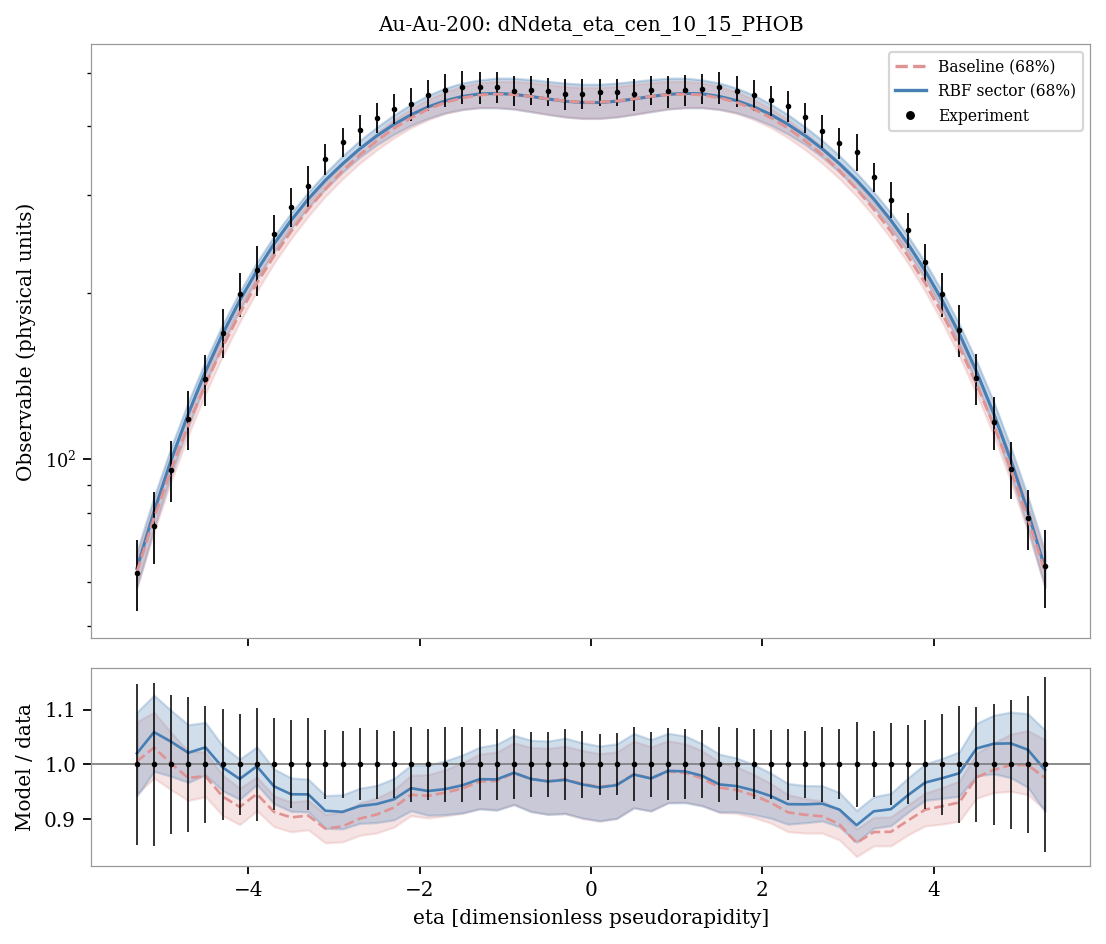

Values plotted in this chart, from the file beside it:
system, observable, bin_index, bin_low, bin_high, center, experiment, experimental_std, baseline_q05, sector_q05, baseline_q16, sector_q16, baseline_median, sector_median, baseline_q84, sector_q84, baseline_q95, sector_q95, baseline_median_over_data, sector_median_over_data
Au-Au-200, dNdeta_eta_cen_10_15_PHOB, 0, -5.4, -5.2, -5.3, 62.27, 9.119, 56.45, 56.04, 58.88, 58.67, 62.61, 63.52, 67.1, 68.2, 69.74, 71.47, 1.005, 1.02
Au-Au-200, dNdeta_eta_cen_10_15_PHOB, 1, -5.2, -5.0, -5.1, 75.9, 11.29, 71.47, 71.79, 74.02, 74.93, 78.22, 80.37, 83.13, 85.48, 86.1, 89.3, 1.03, 1.059
Au-Au-200, dNdeta_eta_cen_10_15_PHOB, 2, -5.0, -4.8, -4.9, 95.73, 12.18, 88.59, 90.02, 91.28, 93.64, 95.88, 99.69, 101.3, 105.1, 104.6, 109.4, 1.002, 1.041
Au-Au-200, dNdeta_eta_cen_10_15_PHOB, 3, -4.8, -4.6, -4.7, 118.4, 14.6, 107.7, 110.3, 110.6, 114.5, 115.5, 120.9, 121.2, 127, 124.7, 131.3, 0.9751, 1.021
Au-Au-200, dNdeta_eta_cen_10_15_PHOB, 4, -4.6, -4.4, -4.5, 139.7, 14.88, 128.3, 132.6, 131.4, 137, 136.7, 144, 142.9, 150.4, 146.7, 155.3, 0.9786, 1.031
Au-Au-200, dNdeta_eta_cen_10_15_PHOB, 5, -4.4, -4.2, -4.3, 169.4, 17.15, 150.7, 156.1, 153.6, 161.2, 159.4, 168.4, 166.1, 175.1, 170, 179.6, 0.9413, 0.9944
Au-Au-200, dNdeta_eta_cen_10_15_PHOB, 6, -4.2, -4.0, -4.1, 198.9, 18.36, 173.8, 180.7, 177, 186.2, 183.4, 193.6, 190.2, 200.8, 194.2, 205.7, 0.9223, 0.9733
Au-Au-200, dNdeta_eta_cen_10_15_PHOB, 7, -4.0, -3.8, -3.9, 219.9, 22.61, 197.3, 205.5, 201.3, 211.8, 208, 219.1, 214.9, 226.9, 219.6, 232.3, 0.946, 0.9965
Au-Au-200, dNdeta_eta_cen_10_15_PHOB, 8, -3.8, -3.6, -3.7, 255.2, 21.49, 221.6, 229.6, 226.2, 236.8, 233, 244.9, 240.5, 253, 245, 258.5, 0.9132, 0.9599
Au-Au-200, dNdeta_eta_cen_10_15_PHOB, 9, -3.6, -3.4, -3.5, 285.9, 22.95, 245.9, 253.5, 250.6, 261.3, 258.2, 270.3, 266.3, 278.8, 271.2, 284.9, 0.9031, 0.9454
Au-Au-200, dNdeta_eta_cen_10_15_PHOB, 10, -3.4, -3.2, -3.3, 312.4, 26.17, 269.7, 277.3, 275.1, 285.3, 283.2, 295.3, 291.9, 304, 297.2, 310.4, 0.9065, 0.9452
Au-Au-200, dNdeta_eta_cen_10_15_PHOB, 11, -3.2, -3.0, -3.1, 348.9, 22.11, 292.5, 300.4, 298.9, 308.2, 307.9, 319.3, 317, 329, 323.4, 335.5, 0.8826, 0.9153
Au-Au-200, dNdeta_eta_cen_10_15_PHOB, 12, -3.0, -2.8, -2.9, 374.3, 23.08, 315.1, 321.3, 321.4, 330.2, 331.9, 341.9, 341.7, 353.5, 348.5, 360.2, 0.8867, 0.9133
Au-Au-200, dNdeta_eta_cen_10_15_PHOB, 13, -2.8, -2.6, -2.7, 393.8, 25.78, 336.6, 341.6, 342.7, 351.4, 354.7, 363.8, 365.8, 376.6, 373.9, 384.8, 0.9008, 0.9238
Au-Au-200, dNdeta_eta_cen_10_15_PHOB, 14, -2.6, -2.4, -2.5, 414.2, 25.84, 355.9, 360.3, 362.4, 370.2, 376.3, 384.2, 388.8, 398.3, 398.1, 408.1, 0.9086, 0.9276
Au-Au-200, dNdeta_eta_cen_10_15_PHOB, 15, -2.4, -2.2, -2.3, 430.3, 26.41, 373.4, 375.9, 381, 386.7, 396.3, 402.9, 410.4, 419.2, 421.4, 430.1, 0.9211, 0.9362
Au-Au-200, dNdeta_eta_cen_10_15_PHOB, 16, -2.2, -2.0, -2.1, 438.5, 29.76, 388.3, 390, 397.5, 401.4, 414.1, 419.4, 429.8, 437.9, 442, 450.2, 0.9444, 0.9565
Au-Au-200, dNdeta_eta_cen_10_15_PHOB, 17, -2.0, -1.8, -1.9, 455.6, 29.32, 400.4, 401.1, 411, 413.3, 429.5, 433.4, 447, 455, 459.6, 468.1, 0.9426, 0.9513
Au-Au-200, dNdeta_eta_cen_10_15_PHOB, 18, -1.8, -1.6, -1.7, 465.5, 31.73, 409.3, 409.4, 421.8, 422.8, 441.5, 444.5, 461, 468.6, 475.6, 483.3, 0.9484, 0.9549
Au-Au-200, dNdeta_eta_cen_10_15_PHOB, 19, -1.6, -1.4, -1.5, 470.6, 32.36, 415, 414.7, 428.5, 428.9, 449.9, 452.6, 472, 478.7, 487.2, 494.5, 0.956, 0.9618
Au-Au-200, dNdeta_eta_cen_10_15_PHOB, 20, -1.4, -1.2, -1.3, 470.2, 30.66, 417.3, 417.3, 432.4, 431.9, 455.3, 457.4, 478.9, 484.9, 495.4, 502.4, 0.9684, 0.9729
Au-Au-200, dNdeta_eta_cen_10_15_PHOB, 21, -1.2, -1.0, -1.1, 471.3, 30.71, 416.3, 417.1, 432.4, 431.8, 457.2, 458.4, 481.9, 488.6, 499.7, 506.6, 0.97, 0.9726
Au-Au-200, dNdeta_eta_cen_10_15_PHOB, 22, -1.0, -0.8, -0.9, 463.7, 29.51, 413.1, 413.7, 430, 429.5, 456.2, 456.6, 481.9, 488.3, 500.5, 507.4, 0.9839, 0.9847
Au-Au-200, dNdeta_eta_cen_10_15_PHOB, 23, -0.8, -0.6, -0.7, 465.1, 27.33, 408.3, 408.8, 425.1, 424.9, 452.6, 452.7, 479.5, 485.6, 498.9, 506.2, 0.9733, 0.9733
Au-Au-200, dNdeta_eta_cen_10_15_PHOB, 24, -0.6, -0.4, -0.5, 462.3, 27.35, 402.9, 403.6, 420.2, 420, 448, 447.9, 475.7, 481.9, 495, 502.9, 0.9692, 0.9689
Au-Au-200, dNdeta_eta_cen_10_15_PHOB, 25, -0.4, -0.2, -0.3, 456.6, 29.49, 398.5, 399.4, 415.7, 415.6, 444.1, 443.7, 471.7, 478.5, 491.5, 500.1, 0.9726, 0.9717
Au-Au-200, dNdeta_eta_cen_10_15_PHOB, 26, -0.2, 0.0, -0.1, 458.2, 28.15, 396, 397, 412.9, 413.4, 441.9, 441.4, 469.8, 476.3, 489.4, 497.9, 0.9644, 0.9633
Au-Au-200, dNdeta_eta_cen_10_15_PHOB, 27, 0.0, 0.2, 0.1, 460.8, 25.94, 396, 397, 413, 413.4, 441.9, 441.4, 469.8, 476.3, 489.4, 497.9, 0.9589, 0.9578
Au-Au-200, dNdeta_eta_cen_10_15_PHOB, 28, 0.2, 0.4, 0.3, 461.2, 26.06, 398.5, 399.3, 415.6, 415.7, 444.2, 443.7, 471.7, 478.5, 491.5, 500.1, 0.963, 0.9621
Au-Au-200, dNdeta_eta_cen_10_15_PHOB, 29, 0.4, 0.6, 0.5, 456.4, 30.92, 403, 403.8, 420.3, 420.1, 448.1, 447.9, 475.7, 482, 494.9, 502.8, 0.9818, 0.9814
Au-Au-200, dNdeta_eta_cen_10_15_PHOB, 30, 0.6, 0.8, 0.7, 464.5, 27.59, 408.3, 408.8, 425.1, 424.9, 452.7, 452.5, 479.5, 485.6, 498.8, 506.2, 0.9746, 0.9742
Au-Au-200, dNdeta_eta_cen_10_15_PHOB, 31, 0.8, 1.0, 0.9, 462.1, 30.45, 413.2, 413.7, 430, 429.6, 456.1, 456.7, 482, 488.3, 500.6, 507.5, 0.987, 0.9881
Au-Au-200, dNdeta_eta_cen_10_15_PHOB, 32, 1.0, 1.2, 1.1, 464.4, 29.8, 416.2, 417.1, 432.5, 431.9, 457.2, 458.5, 481.9, 488.6, 499.7, 506.5, 0.9844, 0.9871
Au-Au-200, dNdeta_eta_cen_10_15_PHOB, 33, 1.2, 1.4, 1.3, 467.4, 28.97, 417.3, 417.7, 432.3, 431.9, 455.4, 457.6, 478.9, 484.9, 495.3, 502.5, 0.9743, 0.979
Au-Au-200, dNdeta_eta_cen_10_15_PHOB, 34, 1.4, 1.6, 1.5, 469.9, 31.94, 415.2, 414.8, 428.6, 429.1, 450, 452.7, 471.9, 478.6, 487.3, 494.6, 0.9576, 0.9634
Au-Au-200, dNdeta_eta_cen_10_15_PHOB, 35, 1.6, 1.8, 1.7, 463.2, 30.33, 409.5, 409.5, 421.9, 423, 441.6, 444.8, 461.2, 468.7, 475.6, 483.4, 0.9532, 0.9603
Au-Au-200, dNdeta_eta_cen_10_15_PHOB, 36, 1.8, 2.0, 1.9, 455.3, 29.16, 400.7, 401.4, 411.2, 413.6, 429.6, 433.7, 447, 455.1, 459.7, 468.5, 0.9435, 0.9525
Au-Au-200, dNdeta_eta_cen_10_15_PHOB, 37, 2.0, 2.2, 2.1, 445.5, 28.18, 388.6, 390.5, 397.7, 401.7, 414.3, 419.7, 429.9, 438.3, 442, 450.3, 0.93, 0.9422
Au-Au-200, dNdeta_eta_cen_10_15_PHOB, 38, 2.2, 2.4, 2.3, 434.6, 28.17, 373.5, 376.4, 381.1, 387.1, 396.5, 403, 410.6, 419.5, 421.4, 430.3, 0.9124, 0.9273
Au-Au-200, dNdeta_eta_cen_10_15_PHOB, 39, 2.4, 2.6, 2.5, 414.7, 25.5, 356, 360.5, 362.7, 370.5, 376.5, 384.5, 388.9, 398.7, 398.3, 408.4, 0.9079, 0.927
Au-Au-200, dNdeta_eta_cen_10_15_PHOB, 40, 2.6, 2.8, 2.7, 392.2, 26.76, 336.9, 341.9, 342.9, 351.7, 355, 364, 366, 376.9, 374, 385, 0.9051, 0.9283
Au-Au-200, dNdeta_eta_cen_10_15_PHOB, 41, 2.8, 3.0, 2.9, 373, 23.89, 315.3, 321.6, 321.6, 330.5, 332.2, 342.2, 341.9, 353.9, 348.7, 360.5, 0.8905, 0.9174
Au-Au-200, dNdeta_eta_cen_10_15_PHOB, 42, 3.0, 3.2, 3.1, 359.5, 27.94, 292.6, 300.7, 299, 308.4, 308, 319.6, 317.1, 329.2, 323.7, 335.8, 0.8566, 0.8889
Au-Au-200, dNdeta_eta_cen_10_15_PHOB, 43, 3.2, 3.4, 3.3, 323.3, 19.56, 269.7, 277.7, 275.2, 285.6, 283.3, 295.6, 292, 304.2, 297.4, 310.7, 0.8763, 0.9142
Au-Au-200, dNdeta_eta_cen_10_15_PHOB, 44, 3.4, 3.6, 3.5, 294.6, 22.04, 246, 253.8, 250.8, 261.6, 258.3, 270.5, 266.4, 279, 271.3, 285.1, 0.8768, 0.9181
Au-Au-200, dNdeta_eta_cen_10_15_PHOB, 45, 3.6, 3.8, 3.7, 259.7, 18.72, 221.5, 229.8, 226.3, 237, 233.1, 245.1, 240.6, 253.2, 245.1, 258.7, 0.8974, 0.9436
Au-Au-200, dNdeta_eta_cen_10_15_PHOB, 46, 3.8, 4.0, 3.9, 226.9, 18.37, 197.5, 205.7, 201.4, 212, 208.1, 219.3, 215, 227.1, 219.8, 232.4, 0.9172, 0.9667
Au-Au-200, dNdeta_eta_cen_10_15_PHOB, 47, 4.0, 4.2, 4.1, 198.7, 18.26, 173.9, 181, 177, 186.4, 183.5, 193.7, 190.3, 200.9, 194.2, 205.8, 0.9236, 0.9748
Au-Au-200, dNdeta_eta_cen_10_15_PHOB, 48, 4.2, 4.4, 4.3, 171.4, 18.36, 150.7, 156.3, 153.6, 161.4, 159.5, 168.6, 166.2, 175.3, 170.1, 179.8, 0.9306, 0.9838
Au-Au-200, dNdeta_eta_cen_10_15_PHOB, 49, 4.4, 4.6, 4.5, 140.1, 14.63, 128.3, 132.7, 131.4, 137.1, 136.7, 144.1, 142.8, 150.6, 146.8, 155.5, 0.9761, 1.029
Au-Au-200, dNdeta_eta_cen_10_15_PHOB, 50, 4.6, 4.8, 4.7, 116.7, 12.92, 107.7, 110.4, 110.6, 114.7, 115.5, 121.1, 121.2, 127.1, 124.8, 131.5, 0.9899, 1.038
Au-Au-200, dNdeta_eta_cen_10_15_PHOB, 51, 4.8, 5.0, 4.9, 96.03, 11.33, 88.57, 90.13, 91.29, 93.69, 95.91, 99.71, 101.3, 105.2, 104.6, 109.5, 0.9987, 1.038
Au-Au-200, dNdeta_eta_cen_10_15_PHOB, 52, 5.0, 5.2, 5.1, 78.31, 9.83, 71.46, 71.84, 73.98, 75.03, 78.21, 80.4, 83.15, 85.56, 86.16, 89.4, 0.9987, 1.027
Au-Au-200, dNdeta_eta_cen_10_15_PHOB, 53, 5.2, 5.4, 5.3, 64.2, 10.29, 56.42, 56.05, 58.86, 58.66, 62.61, 63.54, 67.08, 68.2, 69.74, 71.57, 0.9753, 0.9898
